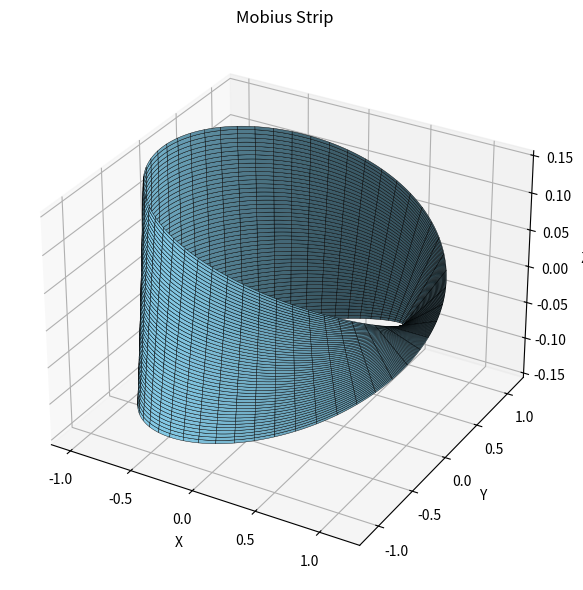

Generate this figure with matplotlib:
import numpy as np
import matplotlib.pyplot as plt
from mpl_toolkits.mplot3d import Axes3D

class MobiusStrip:
    def __init__(self, R=1.0, w=0.3, n=200):

        self.R = R
        self.w = w
        self.n = n

        # Create mesh grid for parameters u and v
        self.u = np.linspace(0, 2 * np.pi, n)
        self.v = np.linspace(-w / 2, w / 2, n)
        self.U, self.V = np.meshgrid(self.u, self.v)

        # Generate the 3D coordinates
        self.X, self.Y, self.Z = self._generate_mesh()

    def _generate_mesh(self):
        """Generate the 3D surface mesh of the Mobius strip."""
        U = self.U
        V = self.V
        X = (self.R + V * np.cos(U / 2)) * np.cos(U)
        Y = (self.R + V * np.cos(U / 2)) * np.sin(U)
        Z = V * np.sin(U / 2)
        return X, Y, Z

    def compute_surface_area(self):
        """
        Approximate the surface area numerically using the cross product of partial derivatives.
        """
        dU = 2 * np.pi / (self.n - 1)
        dV = self.w / (self.n - 1)

        # Partial derivatives
        Xu = np.gradient(self.X, axis=1) / dU
        Xv = np.gradient(self.X, axis=0) / dV
        Yu = np.gradient(self.Y, axis=1) / dU
        Yv = np.gradient(self.Y, axis=0) / dV
        Zu = np.gradient(self.Z, axis=1) / dU
        Zv = np.gradient(self.Z, axis=0) / dV

        # Cross product magnitude of (Xu, Yu, Zu) x (Xv, Yv, Zv)
        Nx = Yu * Zv - Zu * Yv
        Ny = Zu * Xv - Xu * Zv
        Nz = Xu * Yv - Yu * Xv
        area_element = np.sqrt(Nx**2 + Ny**2 + Nz**2)

        return np.sum(area_element) * dU * dV

    def compute_edge_length(self):
        """
        Compute the approximate length of one edge of the Mobius strip.
        """
        u = self.u
        v_edge = self.w / 2
        x = (self.R + v_edge * np.cos(u / 2)) * np.cos(u)
        y = (self.R + v_edge * np.cos(u / 2)) * np.sin(u)
        z = v_edge * np.sin(u / 2)

        dx = np.diff(x)
        dy = np.diff(y)
        dz = np.diff(z)
        return np.sum(np.sqrt(dx**2 + dy**2 + dz**2))

    def plot(self):
        """Display a 3D plot of the Mobius strip."""
        fig = plt.figure(figsize=(8, 6))
        ax = fig.add_subplot(111, projection='3d')
        ax.plot_surface(self.X, self.Y, self.Z, color='skyblue', edgecolor='k', linewidth=0.3)
        ax.set_title("Mobius Strip")
        ax.set_xlabel("X")
        ax.set_ylabel("Y")
        ax.set_zlabel("Z")
        plt.tight_layout()
        plt.show()


if __name__ == "__main__":
    try:
        mobius = MobiusStrip(R=1.0, w=0.3, n=200)
        area = mobius.compute_surface_area()
        edge = mobius.compute_edge_length()

        print(f"Surface Area ≈ {area:.4f} units²")
        print(f"Edge Length ≈ {edge:.4f} units")

        # Optional: show plot
        mobius.plot()
    except Exception as e:
        print(f"An error occurred: {e}")
